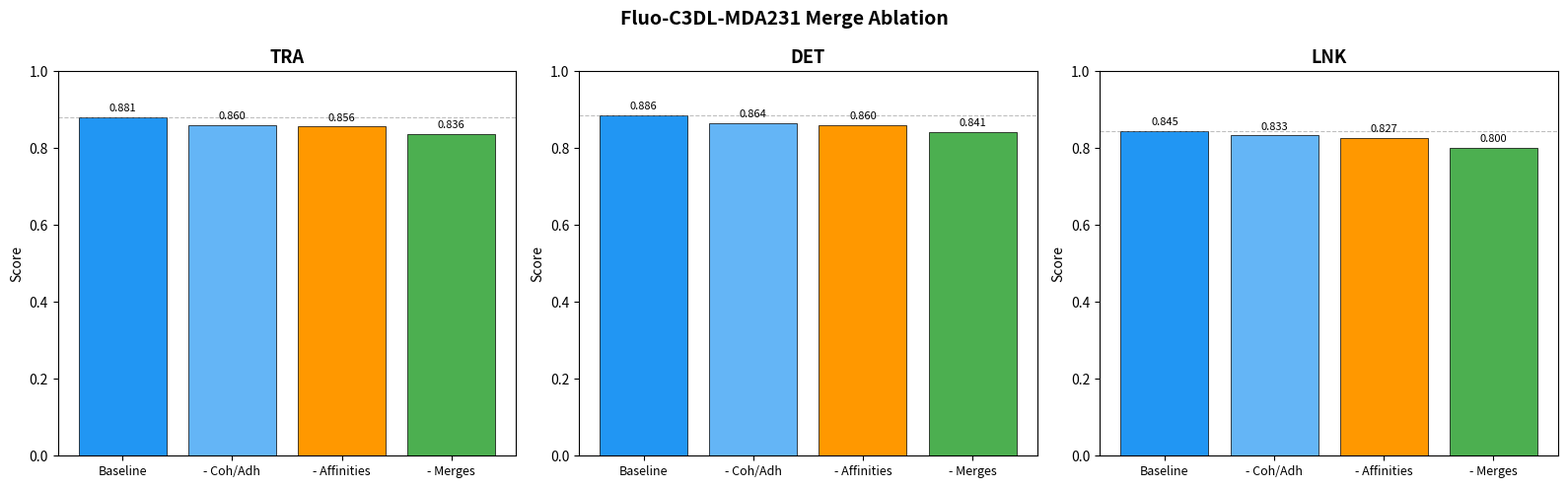

Python code for this plot:
import matplotlib.pyplot as plt
import numpy as np

conditions = [
    "Baseline",
    "- Coh/Adh",
    "- Affinities",
    "- Merges",
]

tra = [0.881, 0.860, 0.856, 0.836]
det = [0.886, 0.864, 0.860, 0.841]
lnk = [0.845, 0.833, 0.827, 0.800]

metrics = [
    ("TRA", tra),
    ("DET", det),
    ("LNK", lnk),
]

fig, axes = plt.subplots(1, 3, figsize=(16, 5))

colors = ["#2196F3", "#64B5F6", "#FF9800", "#4CAF50"]

for ax, (title, values) in zip(axes, metrics):
    x = np.arange(len(conditions))
    bars = ax.bar(x, values, color=colors, edgecolor="black", linewidth=0.5)
    ax.set_title(title, fontsize=13, fontweight="bold")
    ax.set_xticks(x)
    ax.set_xticklabels(conditions, fontsize=9)
    ax.set_ylim(0, 1.0)
    ax.set_ylabel("Score")
    ax.axhline(y=values[0], color="gray", linestyle="--", linewidth=0.8, alpha=0.5)
    for bar, val in zip(bars, values):
        ax.text(bar.get_x() + bar.get_width() / 2, bar.get_height() + 0.01,
                f"{val:.3f}", ha="center", va="bottom", fontsize=8)

fig.suptitle("Fluo-C3DL-MDA231 Merge Ablation", fontsize=14, fontweight="bold")
plt.tight_layout()
plt.savefig(
    r"C:\Users\hillj\Documents\mhat\experiments\evaluation\Fluo-C3DL-MDA231\01_cells\merge_ablation_results_mda231.png",
    dpi=150, bbox_inches="tight"
)
print("Saved merge_ablation_results_mda231.png")
